3-way image classification set "QCData" from GitHub (MohdAjWrk/Quality-Control_Products-Defect-Detection); label vocabulary: accepted, background, rejected.

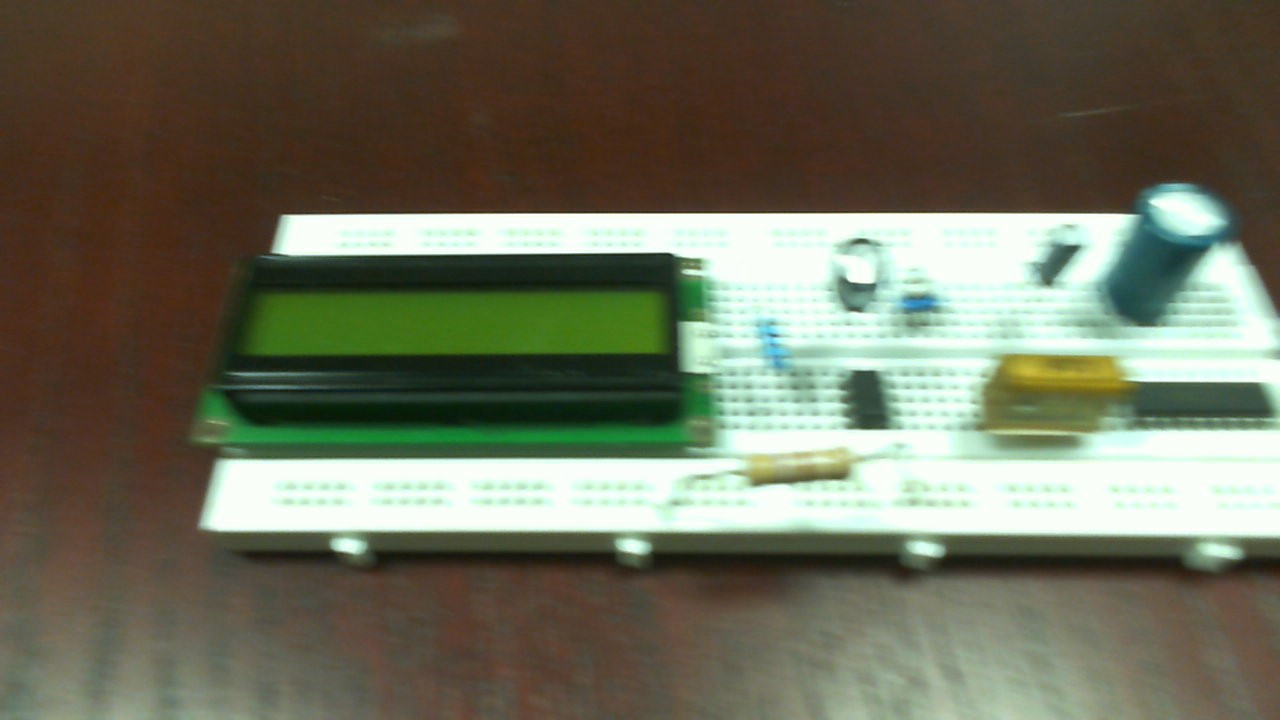
Label: accepted

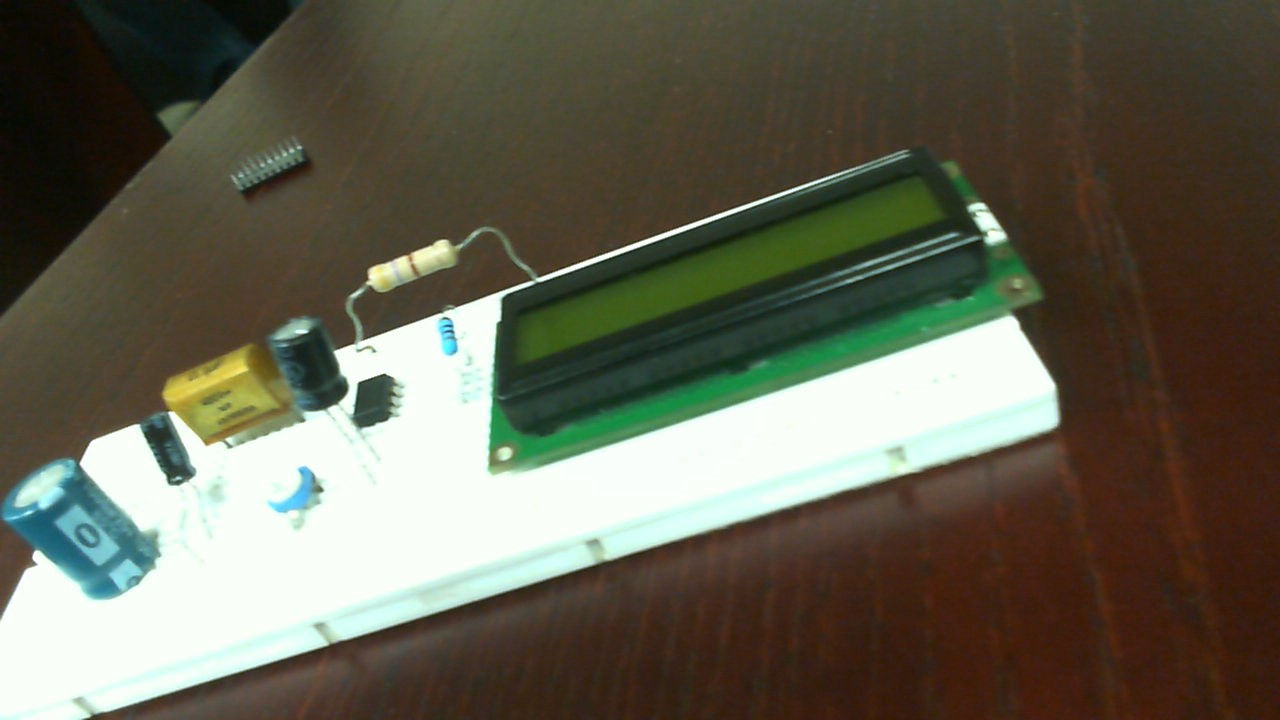
Label: rejected

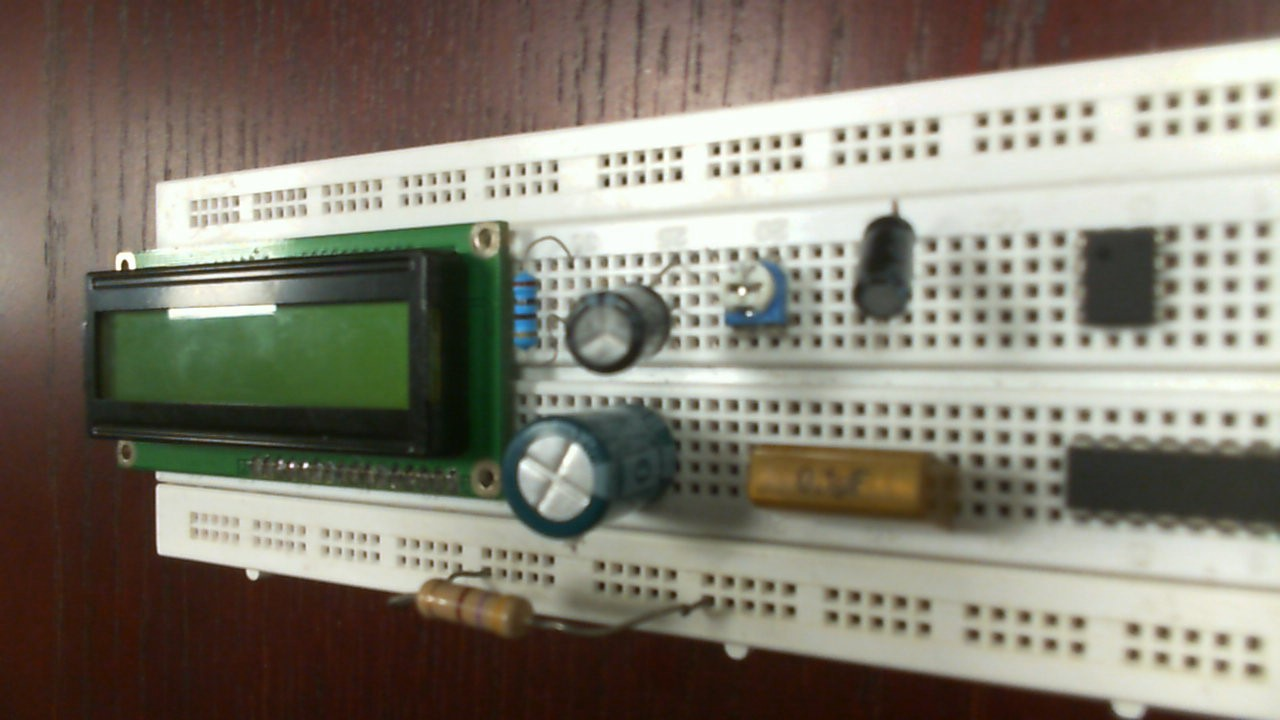
Label: rejected

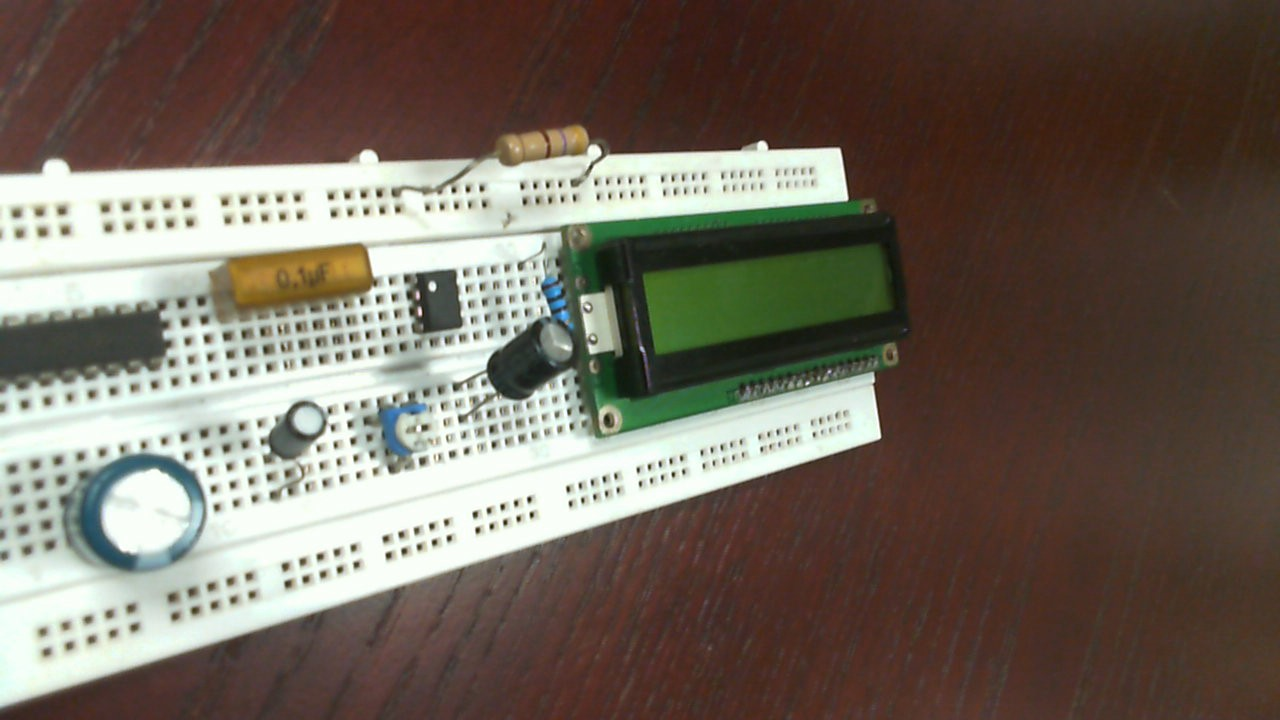
Label: accepted

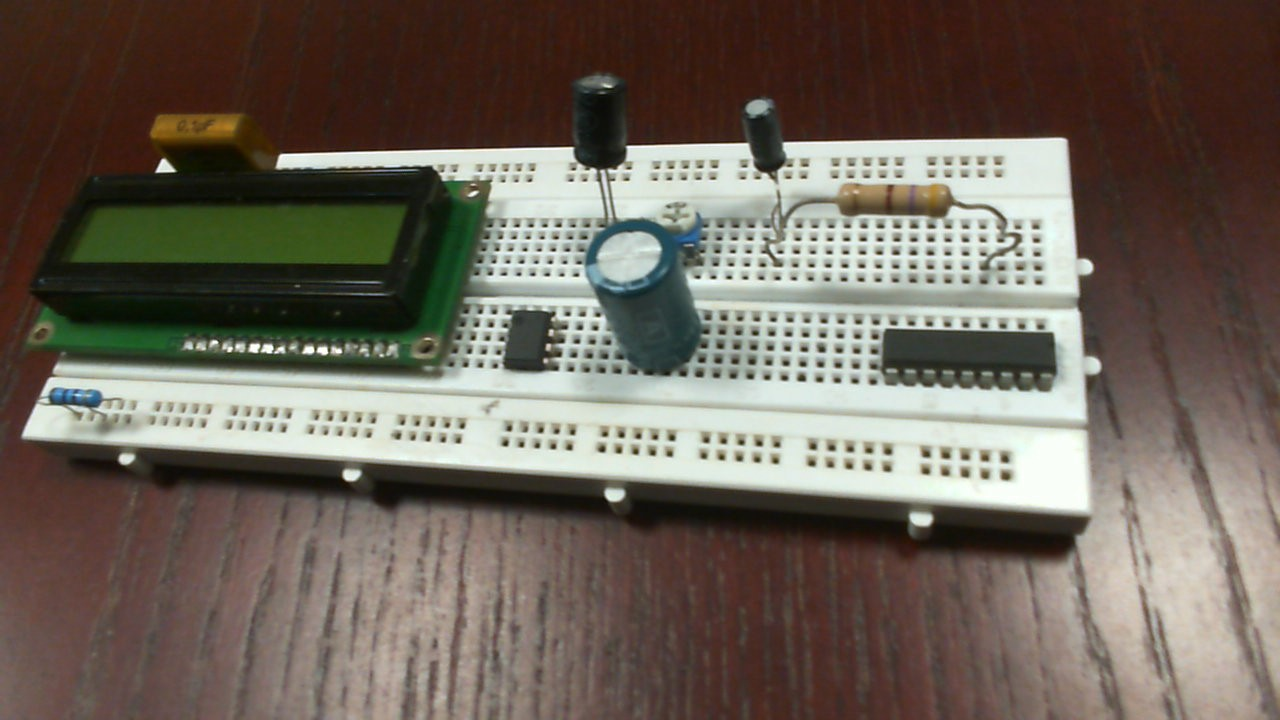
Label: rejected

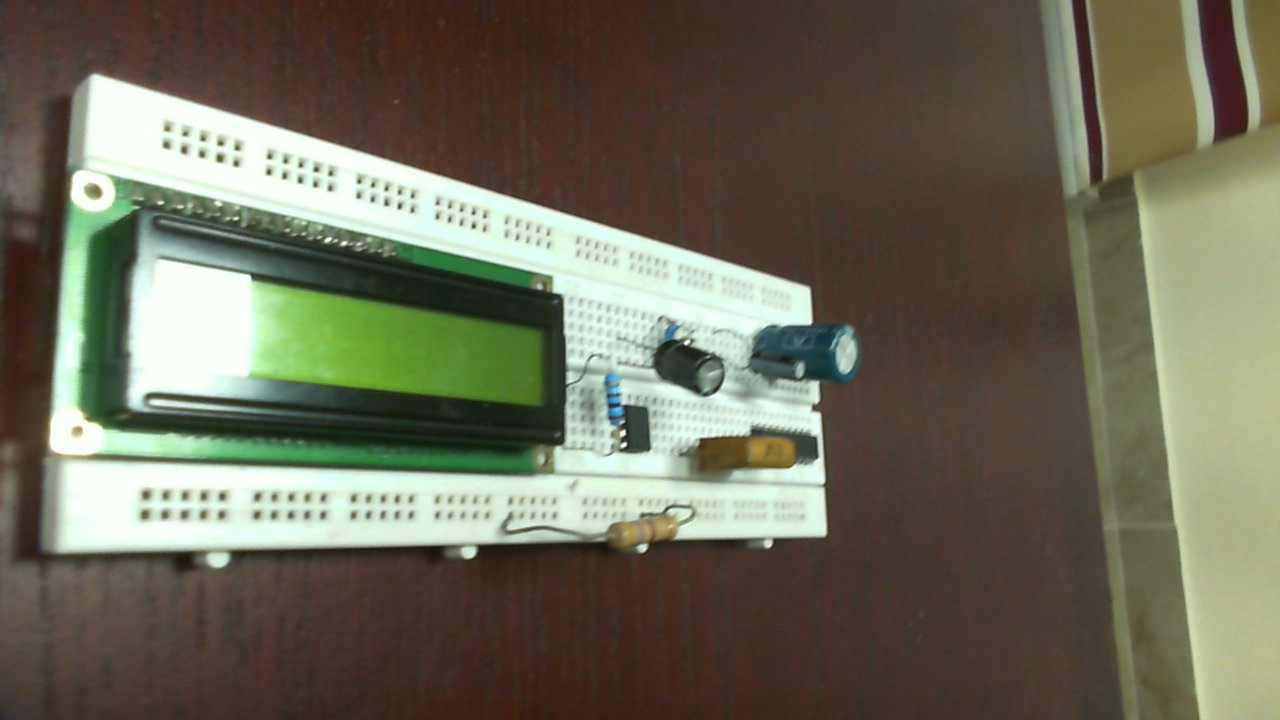
Label: accepted
